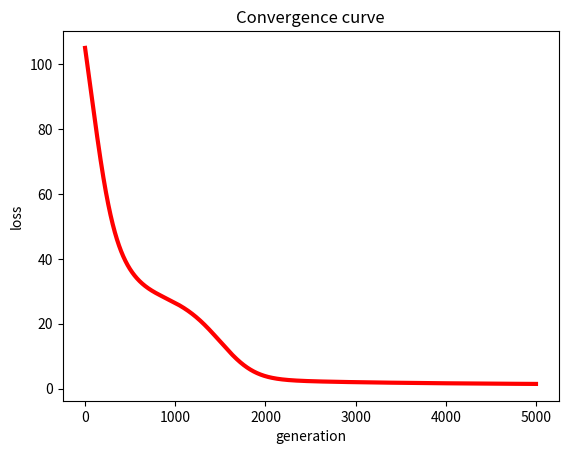

Python code for this plot:
# !/usr/bin/env python
# encoding: utf-8
__author__ = 'Scarlett'
#矩阵分解在打分预估系统中得到了成熟的发展和应用
# from pylab import *
import matplotlib.pyplot as plt
from math import pow
import numpy


def matrix_factorization(R,P,Q,K,steps=5000,alpha=0.0002,beta=0.02):
    Q=Q.T  # .T操作表示矩阵的转置
    result=[]
    for step in range(steps):
        for i in range(len(R)):
            for j in range(len(R[i])):
                if R[i][j]>0:
                    eij=R[i][j]-numpy.dot(P[i,:],Q[:,j]) # .dot(P,Q) 表示矩阵内积
                    for k in range(K):
                        P[i][k]=P[i][k]+alpha*(2*eij*Q[k][j]-beta*P[i][k])
                        Q[k][j]=Q[k][j]+alpha*(2*eij*P[i][k]-beta*Q[k][j])
        eR=numpy.dot(P,Q)
        e=0
        for i in range(len(R)):
            for j in range(len(R[i])):
                if R[i][j]>0:
                    e=e+pow(R[i][j]-numpy.dot(P[i,:],Q[:,j]),2)
                    for k in range(K):
                        e=e+(beta/2)*(pow(P[i][k],2)+pow(Q[k][j],2))  #幂次函数
        result.append(e)
        if e<0.001:
            break
    return P,Q.T,result

if __name__ == '__main__':
    R=[
        [5,3,0,1],
        [4,0,0,1],
        [1,1,0,5],
        [1,0,0,4],
        [0,1,5,4]
    ]

    R=numpy.array(R)

    N=len(R)
    M=len(R[0])
    K=2

    P=numpy.random.rand(N,K) #随机生成一个 N行 K列的矩阵
    Q=numpy.random.rand(M,K) #随机生成一个 M行 K列的矩阵

    nP,nQ,result=matrix_factorization(R,P,Q,K)
    print("原始的评分矩阵R为：\n",R)
    R_MF=numpy.dot(nP,nQ.T)
    print("经过MF算法填充0处评分值后的评分矩阵R_MF为：\n",R_MF)

#-------------损失函数的收敛曲线图---------------

    n=len(result)
    x=range(n)
    plt.plot(x,result,color='r',linewidth=3)
    plt.title("Convergence curve")
    plt.xlabel("generation")
    plt.ylabel("loss")
    plt.show()